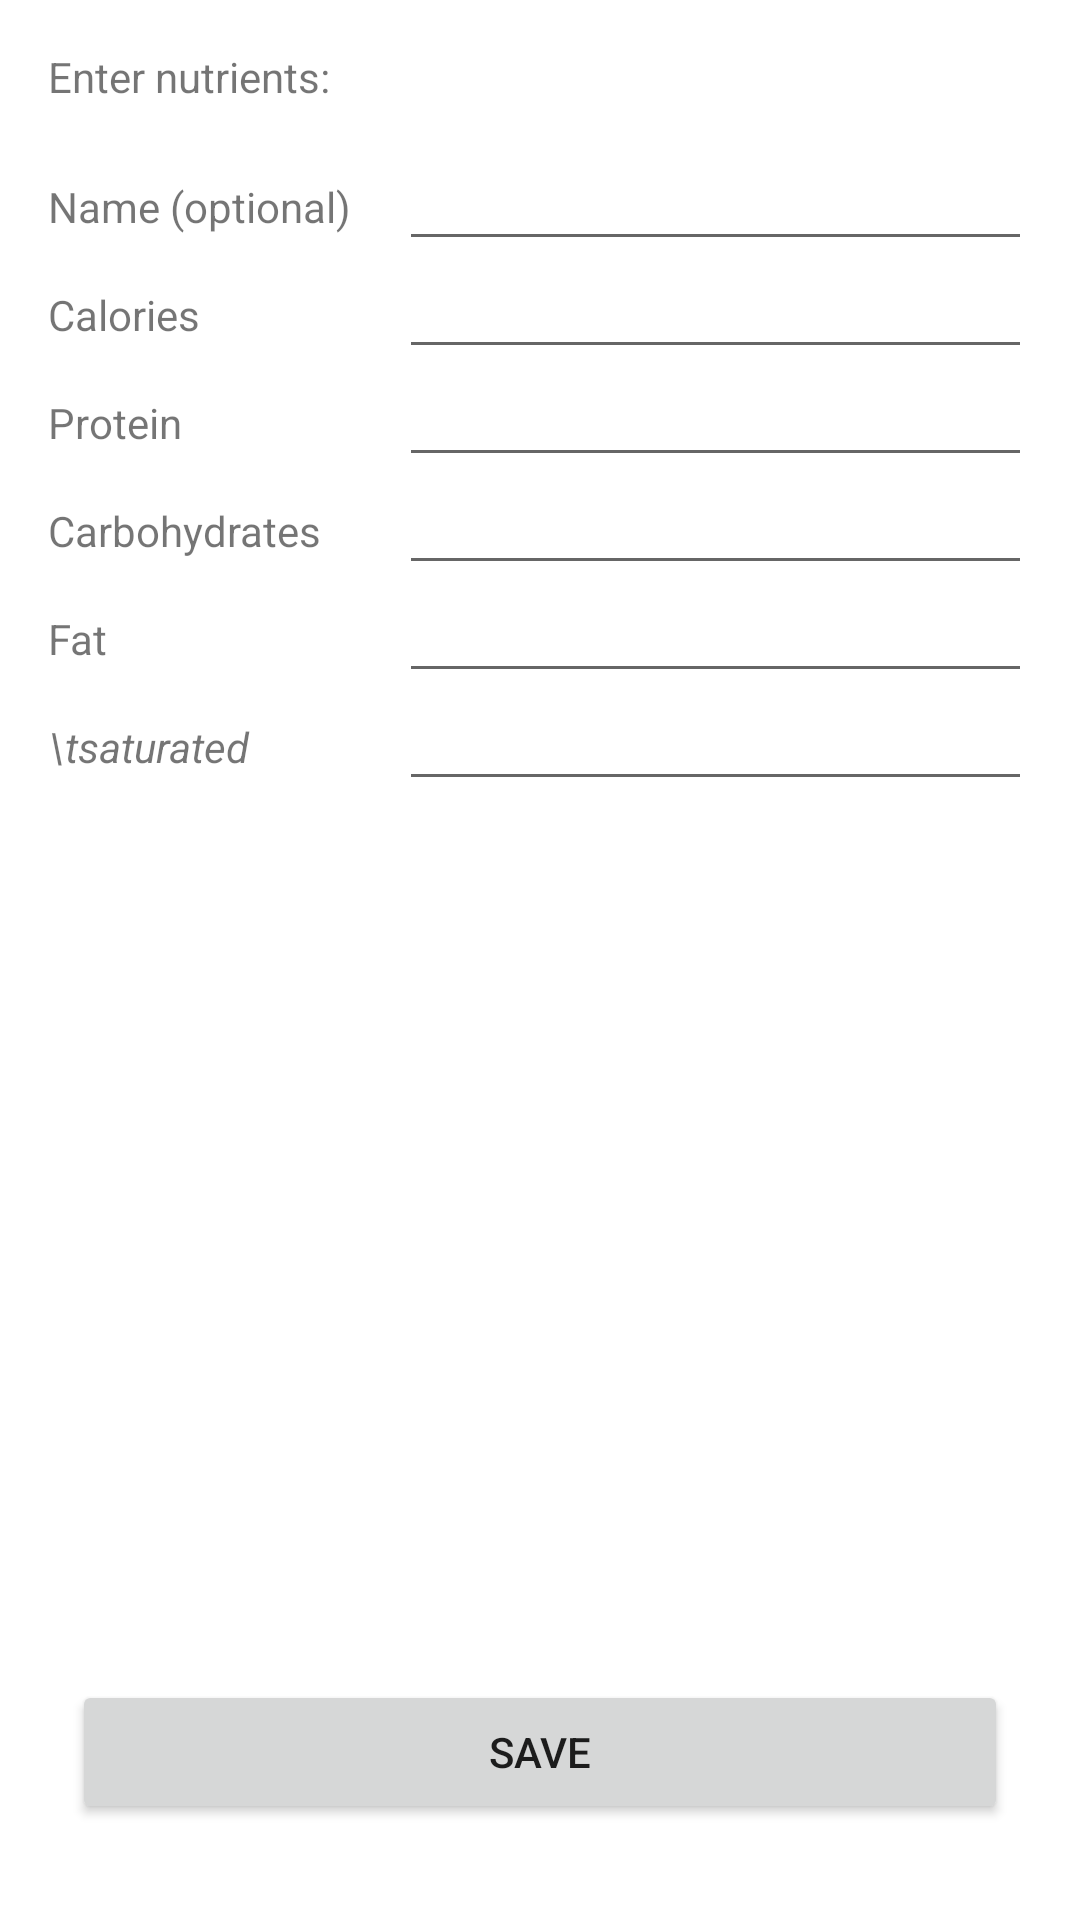

Reconstruct the res/layout file that produces this screen, plus the resources it refers to.
<!-- AndroidManifest.xml: application theme Theme.EzMacros -->
<!-- res/layout/fragment_enter_macros.xml -->
<?xml version="1.0" encoding="utf-8"?>
<androidx.constraintlayout.widget.ConstraintLayout xmlns:android="http://schemas.android.com/apk/res/android"
    xmlns:app="http://schemas.android.com/apk/res-auto"
    xmlns:tools="http://schemas.android.com/tools"
    android:layout_width="match_parent"
    android:layout_height="match_parent"
    tools:context=".ui.macros.EnterMacrosFragment">

    <TextView
        android:id="@+id/textView8"
        android:layout_width="wrap_content"
        android:layout_height="wrap_content"
        android:layout_marginStart="16dp"
        android:layout_marginTop="16dp"
        android:text="Enter nutrients:"
        app:layout_constraintStart_toStartOf="parent"
        app:layout_constraintTop_toTopOf="parent" />

    <TableLayout
        android:layout_width="0dp"
        android:layout_height="wrap_content"
        android:layout_marginStart="16dp"
        android:layout_marginTop="16dp"
        android:layout_marginEnd="16dp"
        app:layout_constraintEnd_toEndOf="parent"
        app:layout_constraintStart_toStartOf="parent"
        app:layout_constraintTop_toBottomOf="@+id/textView8">

        <TableRow
            android:layout_width="match_parent"
            android:layout_height="match_parent"
            android:gravity="center_vertical">

            <TextView
                android:id="@+id/lblEnterMacroName"
                android:layout_width="wrap_content"
                android:layout_height="wrap_content"
                android:layout_marginEnd="16dp"
                android:text="Name (optional)" />

            <EditText
                android:id="@+id/editTextName"
                android:layout_width="wrap_content"
                android:layout_height="wrap_content"
                android:layout_gravity="end"
                android:layout_weight="1"
                android:ems="10"
                android:inputType="text"
                android:singleLine="true"
                android:textSize="14sp" />

        </TableRow>

        <TableRow
            android:layout_width="match_parent"
            android:layout_height="match_parent"
            android:gravity="center_vertical">

            <TextView
                android:id="@+id/lblEnterMacroCalories"
                android:layout_width="wrap_content"
                android:layout_height="wrap_content"
                android:layout_marginEnd="16dp"
                android:text="Calories" />

            <EditText
                android:id="@+id/editNumCalories"
                android:layout_width="wrap_content"
                android:layout_height="wrap_content"
                android:layout_gravity="end"
                android:layout_weight="1"
                android:ems="10"
                android:inputType="number"
                android:singleLine="true"
                android:textSize="14sp" />

        </TableRow>

        <TableRow
            android:layout_width="match_parent"
            android:layout_height="match_parent"
            android:gravity="center_vertical">

            <TextView
                android:id="@+id/lblEnterMacroProtein"
                android:layout_width="wrap_content"
                android:layout_height="wrap_content"
                android:layout_marginEnd="16dp"
                android:text="Protein" />

            <EditText
                android:id="@+id/editNumProtein"
                android:layout_width="wrap_content"
                android:layout_height="wrap_content"
                android:layout_gravity="right"
                android:layout_weight="1"
                android:ems="10"
                android:inputType="number"
                android:singleLine="true"
                android:textSize="14sp" />

        </TableRow>

        <TableRow
            android:layout_width="match_parent"
            android:layout_height="match_parent"
            android:gravity="center_vertical">

            <TextView
                android:id="@+id/lblEnterMacroCarbs"
                android:layout_width="wrap_content"
                android:layout_height="wrap_content"
                android:layout_marginEnd="16dp"
                android:text="Carbohydrates" />

            <EditText
                android:id="@+id/editNumCarbs"
                android:layout_width="wrap_content"
                android:layout_height="wrap_content"
                android:layout_gravity="right"
                android:layout_weight="1"
                android:ems="10"
                android:inputType="number"
                android:textSize="14sp" />

        </TableRow>

        <TableRow
            android:layout_width="match_parent"
            android:layout_height="match_parent"
            android:gravity="center_vertical">

            <TextView
                android:id="@+id/lblEnterMacroFat"
                android:layout_width="wrap_content"
                android:layout_height="wrap_content"
                android:layout_marginEnd="16dp"
                android:text="Fat" />

            <EditText
                android:id="@+id/editNumFat"
                android:layout_width="wrap_content"
                android:layout_height="wrap_content"
                android:layout_gravity="right"
                android:layout_weight="1"
                android:ems="10"
                android:inputType="number"
                android:textSize="14sp" />

        </TableRow>

        <TableRow
            android:layout_width="match_parent"
            android:layout_height="match_parent"
            android:gravity="center_vertical">

            <TextView
                android:id="@+id/lblEnterMacroFatUnsaturated"
                android:layout_width="wrap_content"
                android:layout_height="wrap_content"
                android:layout_marginEnd="16dp"
                android:text="\tsaturated"
                android:textStyle="italic" />

            <EditText
                android:id="@+id/editNumFatSaturated"
                android:layout_width="wrap_content"
                android:layout_height="wrap_content"
                android:layout_gravity="right"
                android:layout_weight="1"
                android:ems="10"
                android:inputType="number"
                android:textSize="14sp" />

        </TableRow>
    </TableLayout>

    <Button
        android:id="@+id/button3"
        android:layout_width="0dp"
        android:layout_height="wrap_content"
        android:layout_marginStart="24dp"
        android:layout_marginEnd="24dp"
        android:layout_marginBottom="32dp"
        android:text="Save"
        app:layout_constraintBottom_toBottomOf="parent"
        app:layout_constraintEnd_toEndOf="parent"
        app:layout_constraintStart_toStartOf="parent" />

</androidx.constraintlayout.widget.ConstraintLayout>
<!-- resources referenced by this layout -->
<resources>
  <style name="Theme.EzMacros" parent="Theme.MaterialComponents.DayNight.DarkActionBar">
          
          <item name="colorPrimary">@color/purple_500</item>
          <item name="colorPrimaryVariant">@color/purple_700</item>
          <item name="colorOnPrimary">@color/white</item>
          
          <item name="colorSecondary">@color/teal_200</item>
          <item name="colorSecondaryVariant">@color/teal_700</item>
          <item name="colorOnSecondary">@color/black</item>
          
          <item name="android:statusBarColor">?attr/colorPrimaryVariant</item>
          
      </style>
  <!-- not gathered from this repository: default colours our renderer supplied (Android Studio template values) -->
  <color name="purple_500">#FF6200EE</color>
  <color name="purple_700">#FF3700B3</color>
  <color name="teal_200">#FF03DAC5</color>
  <color name="teal_700">#FF018786</color>
  <color name="black">#FF000000</color>
  <color name="white">#FFFFFFFF</color>
</resources>
